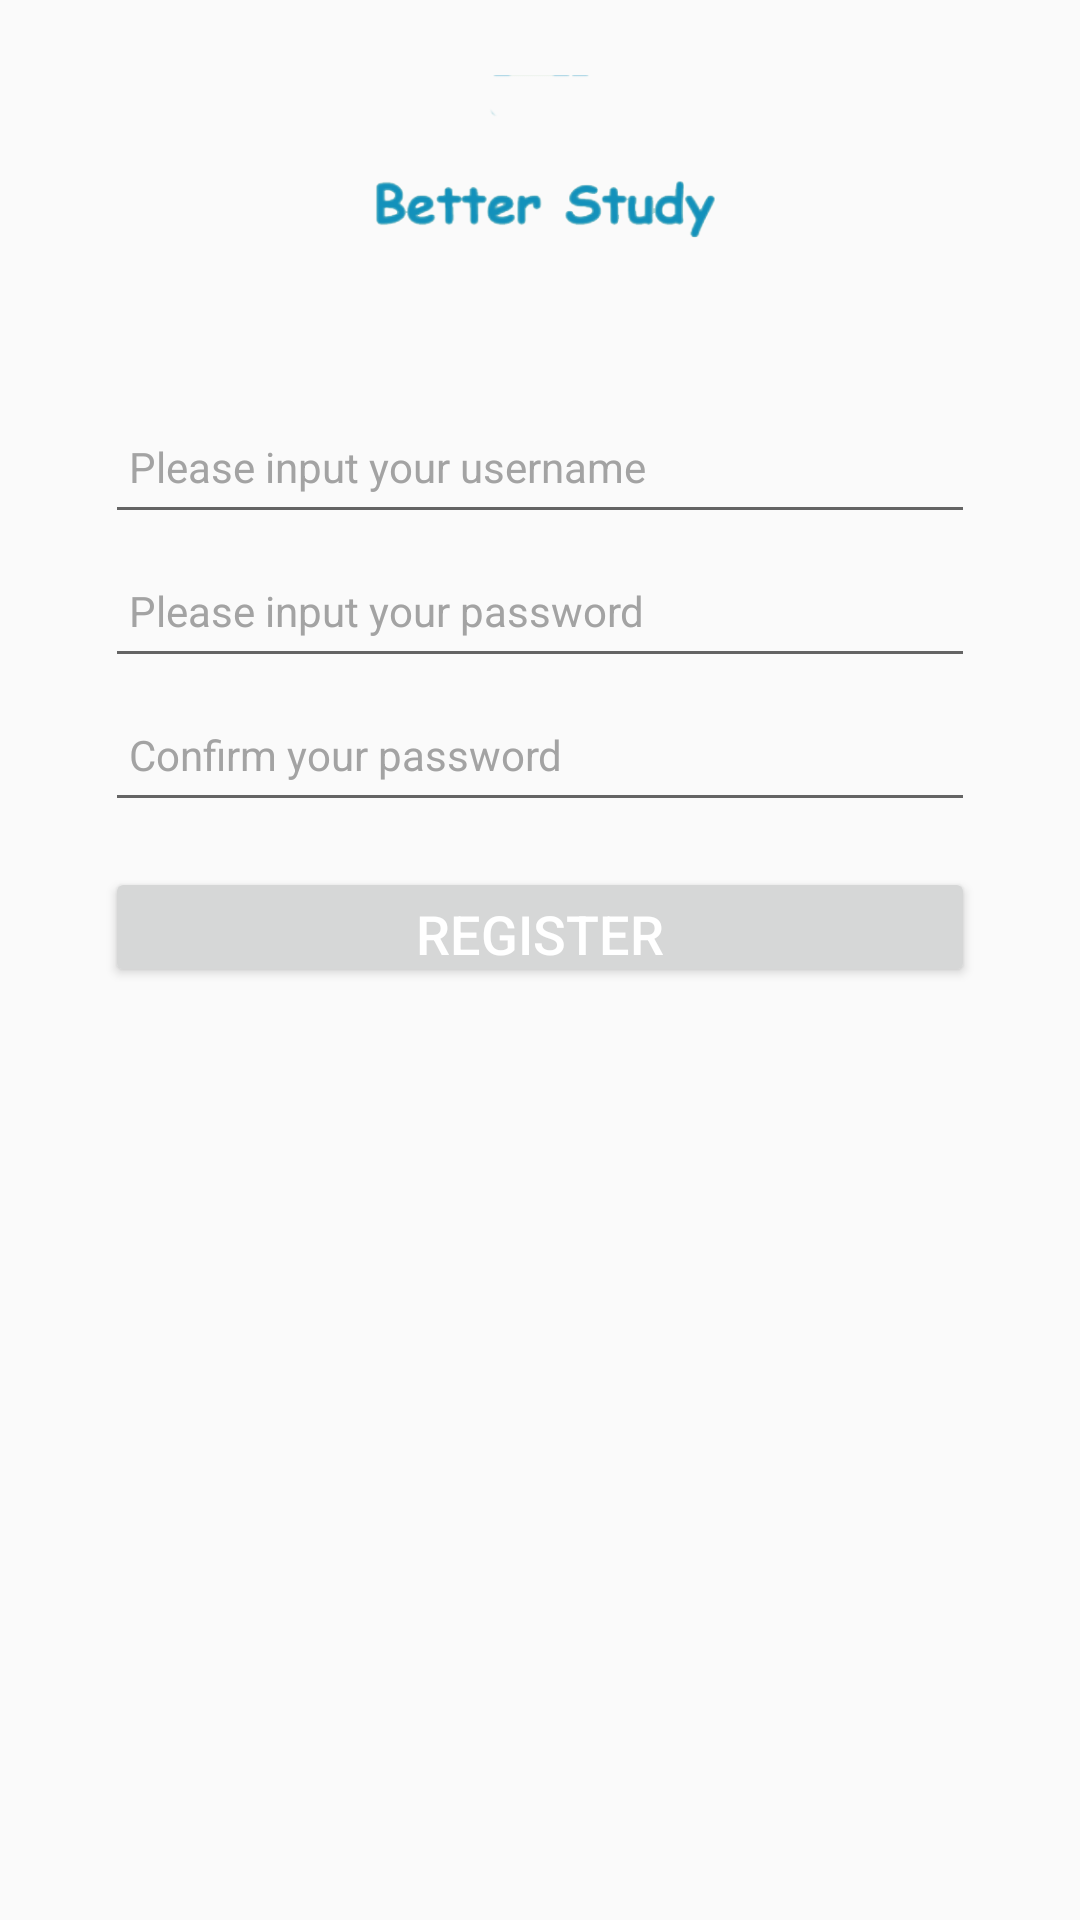

Reconstruct the res/layout file that produces this screen, plus the resources it refers to.
<!-- AndroidManifest.xml: application theme AppTheme -->
<!-- res/layout/activity_register.xml -->
<?xml version="1.0" encoding="utf-8"?>
<LinearLayout xmlns:android="http://schemas.android.com/apk/res/android"
    android:id="@+id/activity_register"
    android:layout_width="match_parent"
    android:layout_height="match_parent"

    android:orientation="vertical">
    
    <ImageView
        android:layout_width="140dp"
        android:layout_height="70dp"
        android:layout_gravity="center_horizontal"
        android:background="@drawable/word"
        android:layout_marginTop="25dp"></ImageView>

    
    <EditText
        android:id="@+id/et_user_name"
        android:layout_width="fill_parent"
        android:layout_height="48dp"
        android:layout_gravity="center_horizontal"
        android:layout_marginLeft="35dp"
        android:layout_marginRight="35dp"
        android:layout_marginTop="35dp"

        android:drawablePadding="10dp"
        android:gravity="center_vertical"
        android:hint="Please input your username"
        android:paddingLeft="8dp"
        android:singleLine="true"
        android:textColor="#000000"
        android:textColorHint="#a3a3a3"
        android:textSize="14sp" />

    <EditText
        android:id="@+id/et_psw"
        android:layout_width="fill_parent"
        android:layout_gravity="center_horizontal"
        android:layout_height="48dp"
        android:layout_marginLeft="35dp"
        android:layout_marginRight="35dp"

        android:drawablePadding="10dp"
        android:hint="Please input your password"
        android:inputType="textPassword"
        android:paddingLeft="8dp"
        android:singleLine="true"
        android:textColor="#000000"
        android:textColorHint="#a3a3a3"
        android:textSize="14sp" />

    <EditText
        android:id="@+id/et_psw_again"
        android:layout_width="fill_parent"
        android:layout_height="48dp"
        android:layout_gravity="center_horizontal"
        android:layout_marginLeft="35dp"
        android:layout_marginRight="35dp"

        android:drawablePadding="10dp"
        android:hint="Confirm your password"
        android:inputType="textPassword"
        android:paddingLeft="8dp"
        android:singleLine="true"
        android:textColor="#000000"
        android:textColorHint="#a3a3a3"
        android:textSize="14sp" />

    <Button
        android:id="@+id/btn_register"
        android:layout_width="fill_parent"
        android:layout_height="40dp"
        android:layout_gravity="center_horizontal"
        android:layout_marginLeft="35dp"
        android:layout_marginRight="35dp"
        android:layout_marginTop="15dp"

        android:text="register"
        android:textColor="@android:color/white"
        android:textSize="18sp" />
</LinearLayout>
<!-- res/layout/main_title_bar.xml (included above) -->
<?xml version="1.0" encoding="utf-8"?>
<RelativeLayout xmlns:android="http://schemas.android.com/apk/res/android"
    android:id="@+id/title_bar"
    android:layout_width="match_parent"
    android:layout_height="50dp"
    android:background="@android:color/transparent">
    
    
    <TextView
        android:id="@+id/tv_back"
        android:layout_width="50dp"
        android:layout_height="50dp"
        android:layout_alignParentLeft="true" />

    <TextView
        android:id="@+id/tv_main_title"
        android:layout_width="wrap_content"
        android:layout_height="wrap_content"
        android:layout_centerInParent="true"
        android:textColor="@android:color/white"
        android:textSize="20sp" />
    
    
</RelativeLayout>
<!-- resources referenced by this layout -->
<resources>
  <!-- drawable word: png bitmap (drawable-v24, 17982 bytes) -->
  <style name="AppTheme" parent="Theme.AppCompat.Light.DarkActionBar">
          
          <item name="colorPrimary">@color/colorPrimary</item>
          <item name="colorPrimaryDark">@color/colorPrimaryDark</item>
          <item name="colorAccent">@color/colorAccent</item>
      </style>
  <!-- not gathered from this repository: default colours our renderer supplied (Android Studio template values) -->
  <color name="colorPrimary">#FF6200EE</color>
  <color name="colorPrimaryDark">#FF3700B3</color>
  <color name="colorAccent">#FF03DAC5</color>
</resources>
